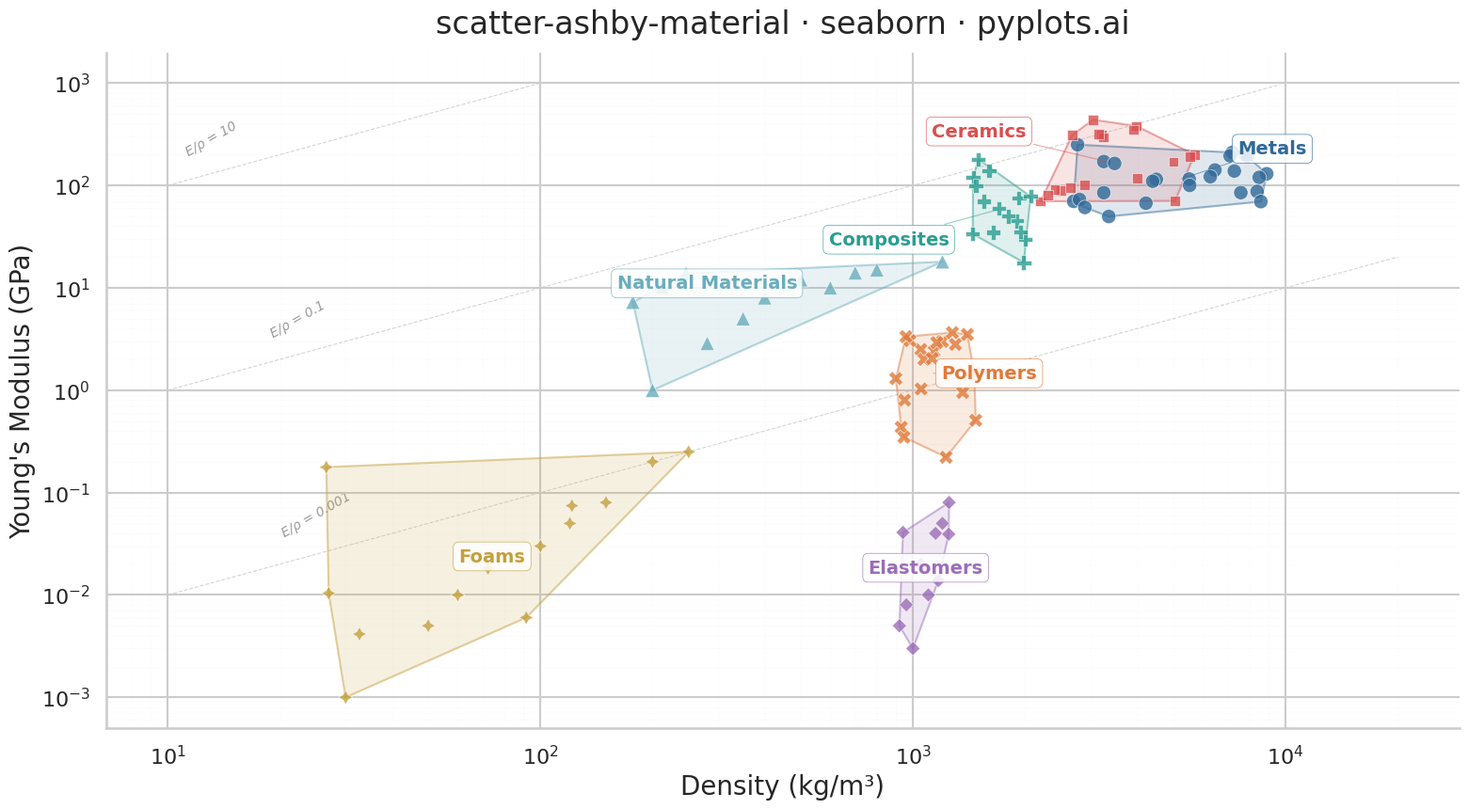

Reproduce this figure in Python.
"""pyplots.ai
scatter-ashby-material: Ashby Material Selection Chart
Library: seaborn 0.13.2 | Python 3.14.3
Quality: 80/100 | Created: 2026-03-11
"""

import matplotlib.pyplot as plt
import numpy as np
import pandas as pd
import seaborn as sns
from scipy.spatial import ConvexHull


# Data — density (kg/m³) vs Young's modulus (GPa) for common engineering materials
np.random.seed(42)

families = {
    "Metals": {
        "density": (2700, 8900),
        "modulus": (45, 400),
        "n": 25,
        "materials": [
            (2700, 70),
            (4500, 115),
            (7800, 200),
            (7200, 210),
            (8900, 130),
            (8500, 120),
            (7900, 193),
            (4400, 110),
            (2800, 73),
            (7100, 195),
        ],
    },
    "Polymers": {
        "density": (900, 1500),
        "modulus": (0.2, 4.0),
        "n": 20,
        "materials": [
            (950, 0.8),
            (1050, 2.5),
            (1200, 3.0),
            (1400, 3.5),
            (1140, 2.4),
            (900, 1.3),
            (1300, 2.8),
            (1070, 2.0),
        ],
    },
    "Ceramics": {
        "density": (2200, 6000),
        "modulus": (70, 450),
        "n": 18,
        "materials": [
            (3980, 380),
            (2200, 70),
            (3200, 310),
            (5700, 200),
            (2500, 90),
            (3900, 350),
            (5000, 170),
            (2650, 95),
        ],
    },
    "Composites": {
        "density": (1400, 2200),
        "modulus": (15, 200),
        "n": 15,
        "materials": [
            (1600, 140),
            (1900, 45),
            (1500, 180),
            (2000, 30),
            (1550, 70),
            (1800, 50),
            (1450, 120),
            (1700, 60),
        ],
    },
    "Elastomers": {
        "density": (900, 1300),
        "modulus": (0.002, 0.1),
        "n": 12,
        "materials": [
            (920, 0.005),
            (1100, 0.01),
            (1200, 0.05),
            (1000, 0.003),
            (1050, 0.02),
            (960, 0.008),
            (1150, 0.04),
            (1250, 0.08),
        ],
    },
    "Foams": {
        "density": (25, 300),
        "modulus": (0.001, 0.3),
        "n": 14,
        "materials": [
            (30, 0.001),
            (60, 0.01),
            (120, 0.05),
            (200, 0.2),
            (50, 0.005),
            (100, 0.03),
            (250, 0.25),
            (150, 0.08),
        ],
    },
    "Natural Materials": {
        "density": (150, 1300),
        "modulus": (0.1, 20),
        "n": 12,
        "materials": [(500, 12), (700, 14), (400, 8), (200, 1.0), (600, 10), (1200, 18), (350, 5), (800, 15)],
    },
}

rows = []
for family, props in families.items():
    for d, m in props["materials"]:
        rows.append({"family": family, "density": d, "modulus": m})
    extra_n = props["n"] - len(props["materials"])
    if extra_n > 0:
        log_d_min, log_d_max = np.log10(props["density"][0]), np.log10(props["density"][1])
        log_m_min, log_m_max = np.log10(props["modulus"][0]), np.log10(props["modulus"][1])
        extra_d = 10 ** np.random.uniform(log_d_min, log_d_max, extra_n)
        extra_m = 10 ** np.random.uniform(log_m_min, log_m_max, extra_n)
        for d, m in zip(extra_d, extra_m, strict=True):
            rows.append({"family": family, "density": d, "modulus": m})

df = pd.DataFrame(rows)

# Seaborn styling — use set_context and set_style for idiomatic seaborn usage
sns.set_context("talk", font_scale=1.1)
sns.set_style("whitegrid", {"grid.alpha": 0.15, "grid.linewidth": 0.8})

# Colorblind-safe palette — replaced red-green pair with teal for Composites
palette = {
    "Metals": "#306998",
    "Polymers": "#E07A3A",
    "Ceramics": "#D94F4F",
    "Composites": "#2A9D8F",
    "Elastomers": "#9B6DB7",
    "Foams": "#C4A03C",
    "Natural Materials": "#6AADBD",
}

fig, ax = plt.subplots(figsize=(16, 9))
ax.set_xscale("log")
ax.set_yscale("log")

# Draw convex hull envelopes for each family
for family in df["family"].unique():
    subset = df[df["family"] == family]
    log_d = np.log10(subset["density"].values)
    log_m = np.log10(subset["modulus"].values)
    color = palette[family]

    if len(subset) >= 3:
        points = np.column_stack([log_d, log_m])
        try:
            hull = ConvexHull(points)
            hull_pts = points[hull.vertices]
            hull_pts = np.vstack([hull_pts, hull_pts[0]])
            ax.fill(10 ** hull_pts[:, 0], 10 ** hull_pts[:, 1], alpha=0.15, color=color, zorder=1)
            ax.plot(10 ** hull_pts[:, 0], 10 ** hull_pts[:, 1], color=color, alpha=0.4, linewidth=1.5, zorder=2)
        except Exception:
            pass

# Scatter using seaborn with hue-based styling
sns.scatterplot(
    data=df,
    x="density",
    y="modulus",
    hue="family",
    palette=palette,
    style="family",
    s=120,
    alpha=0.8,
    edgecolor="white",
    linewidth=0.5,
    ax=ax,
    legend=False,
    zorder=3,
)

# Performance index guide lines (E/ρ = const) — characteristic of Ashby charts
density_range = np.logspace(np.log10(10), np.log10(20000), 200)
guide_indices = [(1e-3, "E/ρ = 0.001"), (1e-1, "E/ρ = 0.1"), (1e1, "E/ρ = 10")]
for ratio, label in guide_indices:
    modulus_line = ratio * density_range
    mask = (modulus_line >= 5e-4) & (modulus_line <= 1000)
    ax.plot(
        density_range[mask], modulus_line[mask], color="#AAAAAA", linewidth=0.8, linestyle="--", alpha=0.5, zorder=0
    )
    # Place label at the left end of the visible line
    vis_d = density_range[mask]
    vis_m = modulus_line[mask]
    if len(vis_d) > 10:
        idx = int(len(vis_d) * 0.12)
        ax.text(
            vis_d[idx],
            vis_m[idx] * 1.4,
            label,
            fontsize=10,
            color="#999999",
            fontstyle="italic",
            rotation=30,
            ha="center",
            va="bottom",
            zorder=0,
        )

# Family labels — offset positions to avoid crowding in upper-right
label_offsets = {
    "Metals": (0.25, 0.3),
    "Ceramics": (-0.35, 0.3),
    "Composites": (-0.3, -0.3),
    "Polymers": (0.15, 0.0),
    "Elastomers": (0.0, 0.0),
    "Foams": (0.0, 0.0),
    "Natural Materials": (-0.15, 0.15),
}

for family in df["family"].unique():
    subset = df[df["family"] == family]
    log_d = np.log10(subset["density"].values)
    log_m = np.log10(subset["modulus"].values)
    color = palette[family]

    centroid_log_d = np.mean(log_d)
    centroid_log_m = np.mean(log_m)

    offset = label_offsets.get(family, (0, 0))
    label_log_d = centroid_log_d + offset[0]
    label_log_m = centroid_log_m + offset[1]

    ax.annotate(
        family,
        xy=(10**centroid_log_d, 10**centroid_log_m),
        xytext=(10**label_log_d, 10**label_log_m),
        fontsize=14,
        fontweight="bold",
        color=color,
        ha="center",
        va="center",
        zorder=5,
        bbox={"boxstyle": "round,pad=0.3", "facecolor": "white", "alpha": 0.85, "edgecolor": color, "linewidth": 0.5},
        arrowprops={"arrowstyle": "-", "color": color, "alpha": 0.5, "linewidth": 0.8} if offset != (0, 0) else None,
    )

# Axis styling
ax.set_xlabel("Density (kg/m³)", fontsize=20)
ax.set_ylabel("Young's Modulus (GPa)", fontsize=20)
ax.set_title("scatter-ashby-material · seaborn · pyplots.ai", fontsize=24, fontweight="medium", pad=15)
ax.tick_params(axis="both", labelsize=16)
ax.grid(True, which="minor", alpha=0.08, linewidth=0.5)

# Use seaborn's despine for idiomatic spine removal
sns.despine(ax=ax)

plt.tight_layout()
plt.savefig("plot.png", dpi=300, bbox_inches="tight")
